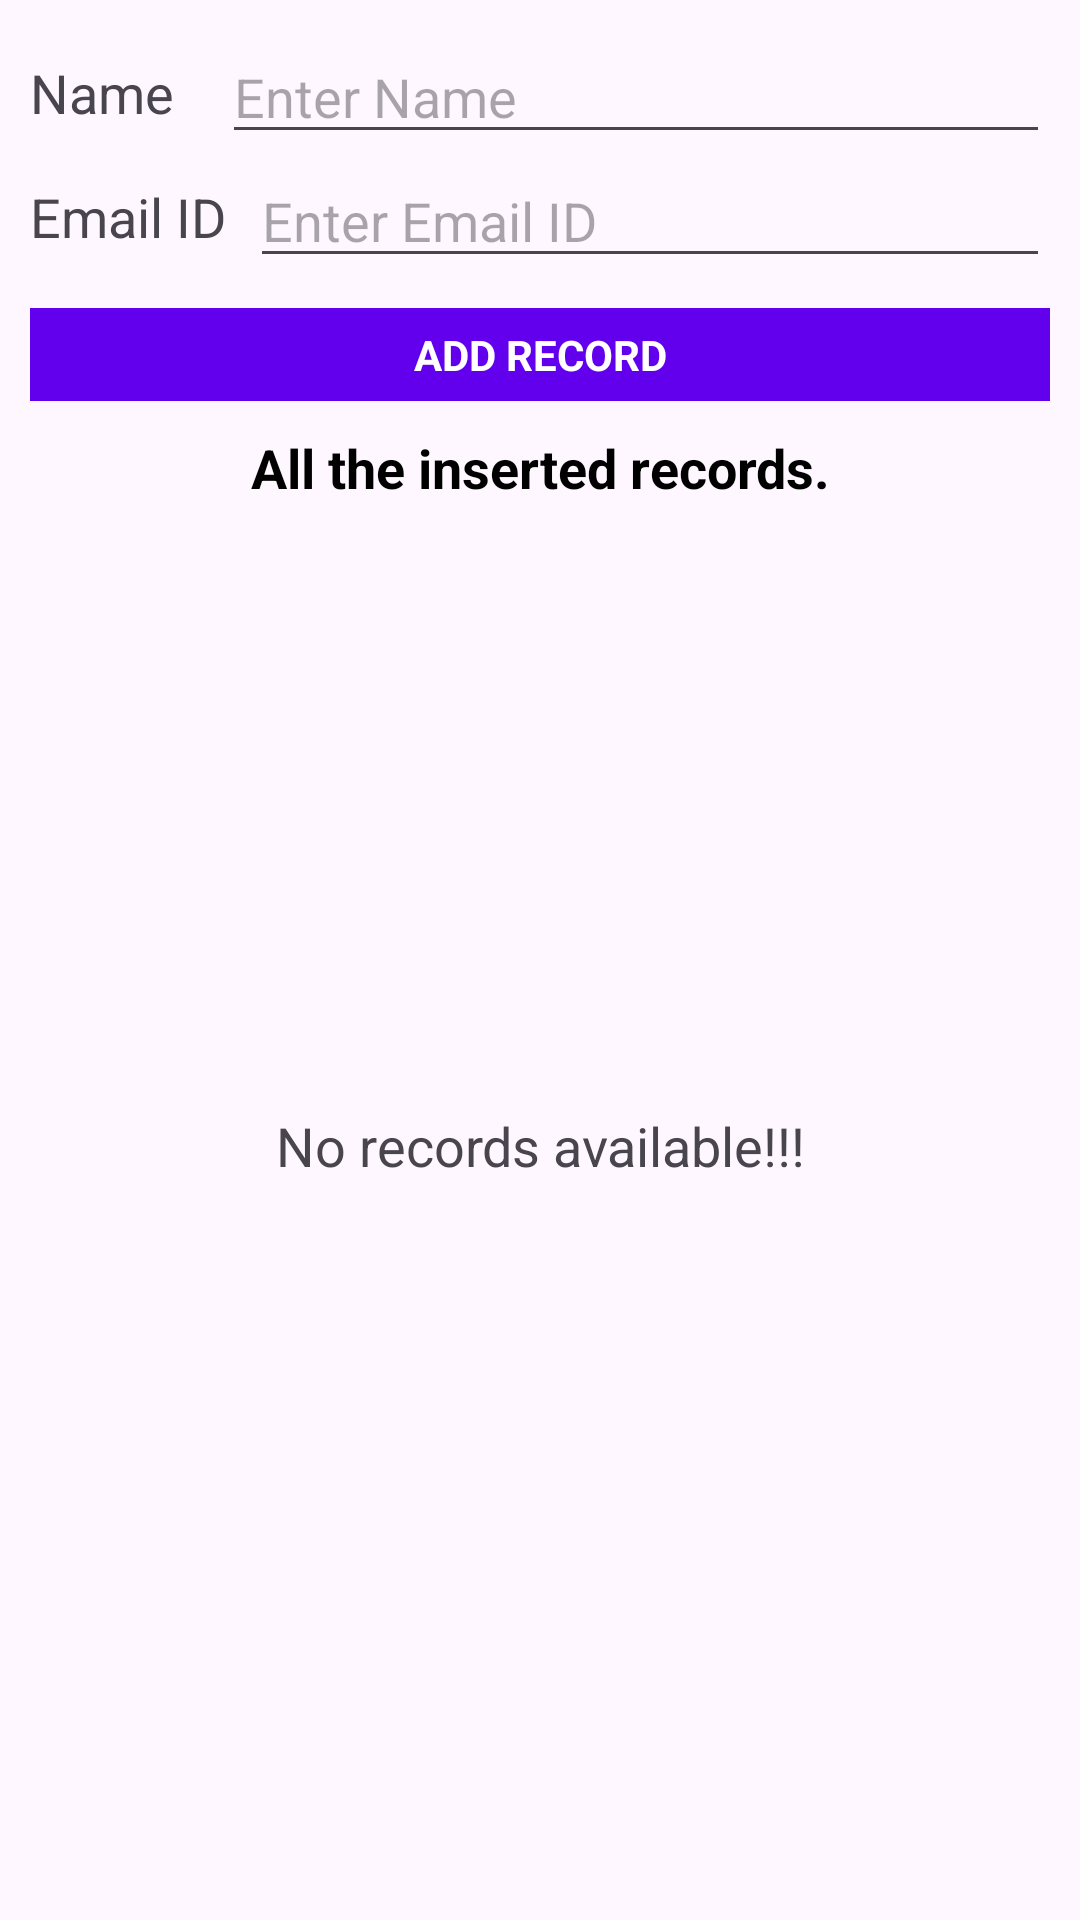

Layout XML and referenced resources for this Android screen:
<!-- AndroidManifest.xml: application theme Theme.RoomDemo -->
<!-- res/layout/activity_main.xml -->
<?xml version="1.0" encoding="utf-8"?>
<androidx.constraintlayout.widget.ConstraintLayout
    xmlns:android="http://schemas.android.com/apk/res/android"
    xmlns:app="http://schemas.android.com/apk/res-auto"
    xmlns:tools="http://schemas.android.com/tools"
    android:layout_width="match_parent"
    android:layout_height="match_parent"
    android:padding="10dp"
    tools:context=".MainActivity">


    <TextView
        app:layout_constraintBottom_toBottomOf="@id/etName"
        app:layout_constraintTop_toTopOf="@id/etName"
        app:layout_constraintStart_toStartOf="parent"
        app:layout_constraintEnd_toStartOf="@id/etName"
        android:id="@+id/tvNameLabel"
        android:layout_width="wrap_content"
        android:layout_height="wrap_content"
        android:text="@string/name"
        android:textSize="18sp" />

    <EditText
        android:id="@+id/etName"
        android:layout_width="0dp"
        android:layout_height="wrap_content"
        android:layout_marginStart="16dp"
        android:hint="@string/enter_name"
        android:importantForAutofill="no"
        app:layout_constraintEnd_toEndOf="parent"
        app:layout_constraintStart_toEndOf="@id/tvNameLabel"
        app:layout_constraintTop_toTopOf="parent"
        tools:ignore="TextFields,TouchTargetSizeCheck,TextContrastCheck" />



    <TextView
        app:layout_constraintEnd_toStartOf="@id/etEmailId"
        app:layout_constraintStart_toStartOf="parent"
        app:layout_constraintBottom_toBottomOf="@id/etEmailId"
        app:layout_constraintTop_toTopOf="@id/etEmailId"
        android:id="@+id/tvEmailLabel"
        android:layout_width="wrap_content"
        android:layout_height="wrap_content"
        android:text="@string/email_id"
        android:textSize="18sp" />

    <EditText
        android:id="@+id/etEmailId"
        android:layout_width="0dp"
        android:layout_height="wrap_content"
        android:layout_marginStart="8dp"
        android:hint="@string/enter_email_id"
        android:inputType="textEmailAddress"
        app:layout_constraintEnd_toEndOf="parent"
        app:layout_constraintStart_toEndOf="@id/tvEmailLabel"
        app:layout_constraintTop_toBottomOf="@id/etName"
        tools:ignore="Autofill,TextContrastCheck,TouchTargetSizeCheck" />


    <TextView
        android:id="@+id/btnAdd"
        android:layout_width="match_parent"
        android:layout_height="wrap_content"
        android:layout_marginTop="10dp"
        android:background="@color/design_default_color_primary"
        android:clickable="true"
        android:focusable="true"
        android:gravity="center"
        android:padding="6dp"
        android:text="@string/add_record"
        android:textColor="@color/white"
        android:textStyle="bold"
        app:layout_constraintTop_toBottomOf="@id/etEmailId"
        tools:ignore="TouchTargetSizeCheck"
        tools:layout_editor_absoluteX="10dp" />


    <TextView
        android:layout_margin="10dp"
        app:layout_constraintTop_toBottomOf="@id/btnAdd"
        android:id="@+id/tvName"
        android:layout_width="match_parent"
        android:layout_height="wrap_content"
        android:gravity="center"
        android:text="@string/all_the_inserted_records"
        android:textColor="@android:color/black"
        android:textSize="18sp"
        android:textStyle="bold" />

    <androidx.recyclerview.widget.RecyclerView
        app:layout_constraintTop_toBottomOf="@id/tvName"
        android:id="@+id/rvItemsList"
        android:layout_width="match_parent"
        android:layout_height="wrap_content"
        android:visibility="gone"
        tools:visibility="visible" />

    <TextView
        android:id="@+id/tvNoRecordsAvailable"
        android:layout_width="match_parent"
        app:layout_constraintBottom_toBottomOf="parent"
        app:layout_constraintTop_toBottomOf="@id/btnAdd"
        android:layout_height="wrap_content"
        android:gravity="center"
        android:text="@string/no_records_available"
        android:textSize="18sp"
        android:visibility="visible"
        tools:visibility="visible" />

</androidx.constraintlayout.widget.ConstraintLayout>
<!-- resources referenced by this layout -->
<resources>
  <color name="white">#FFFFFFFF</color>
  <string name="add_record">ADD RECORD</string>
  <string name="all_the_inserted_records">All the inserted records.</string>
  <string name="email_id">Email ID</string>
  <string name="enter_email_id">Enter Email ID</string>
  <string name="enter_name">Enter Name</string>
  <string name="name">Name</string>
  <string name="no_records_available">No records available!!!</string>
  <style name="Theme.RoomDemo" parent="Base.Theme.RoomDemo" />
  <style name="Base.Theme.RoomDemo" parent="Theme.Material3.DayNight">
          
          
      </style>
</resources>
